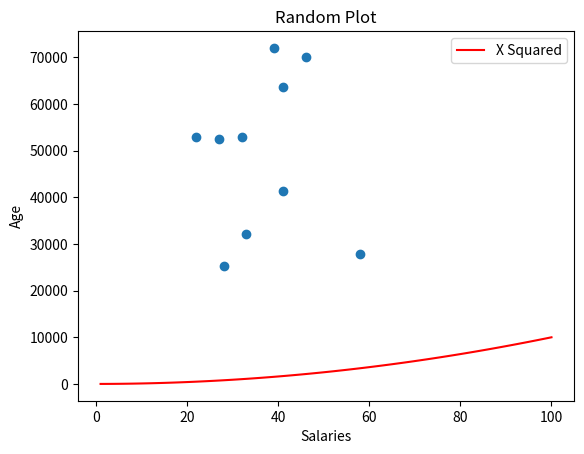

The matplotlib source for this figure:
# Lab 8.7; scatter.py
# This program plots a scatter plot of the salaries in salaries.py overlayed with y=xSquared
# Author: Ross Downey

import numpy as np
import matplotlib.pyplot as plt

minSalary = 20000
maxSalary = 80000
numberOfEntries = 10 # specifying min, max and how many numbers needed

np.random.seed(1) # ensures "random" array called is the same each time
salaries = np.random.randint(minSalary, maxSalary, numberOfEntries)
ages = np.random.randint(low = 21, high = 65,size = numberOfEntries)

plt.scatter(ages,salaries) # scatter plot is random
# plt.show()
# commented out first plot until y = xSquared plot is added

xpoints = np.array(range(1,101))
ypoints = xpoints * xpoints # giving x squared

plt.plot(xpoints, ypoints, color = 'r', label = "X Squared") # defining colour and label

plt.title("Random Plot")
plt.xlabel("Salaries")
plt.ylabel("Age")
plt.legend() # adding title, axis labels and legend
#plt.show() # for showing plot 

# or can save to a new file
plt.savefig('prettier-plot.png')